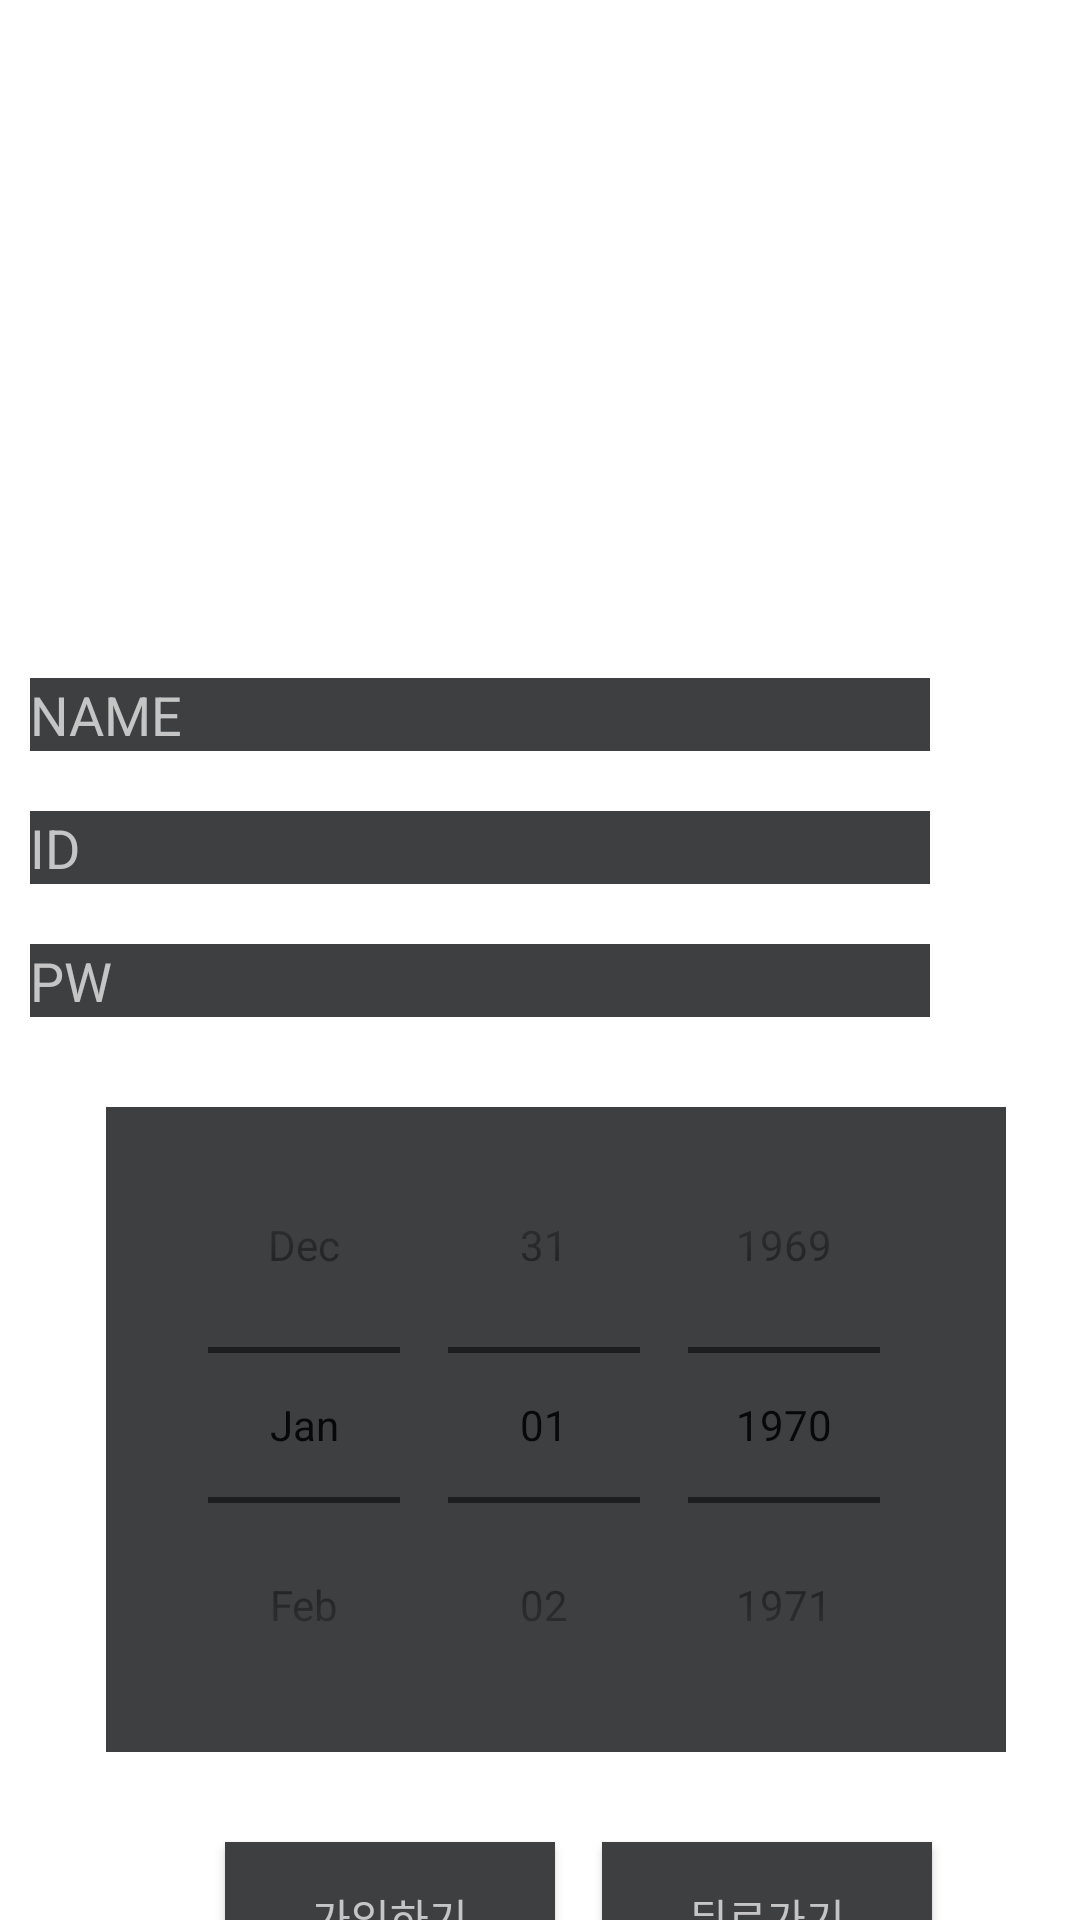

The Android layout XML behind this screen, and the referenced resources:
<!-- AndroidManifest.xml: application theme AppTheme.NoActionBar -->
<!-- res/layout/singuppage.xml -->
<?xml version="1.0" encoding="utf-8"?>
<androidx.constraintlayout.widget.ConstraintLayout xmlns:android="http://schemas.android.com/apk/res/android"
    xmlns:app="http://schemas.android.com/apk/res-auto"
    xmlns:tools="http://schemas.android.com/tools"
    android:layout_width="match_parent"
    android:layout_height="match_parent"
    android:background="@color/white"
    >

    <DatePicker
        android:id="@+id/datepicker"
        android:layout_width="300dp"
        android:layout_height="215dp"
        android:layout_marginStart="10dp"
        android:layout_marginTop="30dp"
        android:layout_marginBottom="30dp"
        android:background="#3D3F41"
        android:backgroundTint="#3D3F41"
        android:calendarTextColor="#FFFFFF"
        android:calendarViewShown="false"
        android:datePickerMode="spinner"
        android:dayOfWeekBackground="#B3FFFFFF"
        android:foregroundTint="#B3FFFFFF"
        android:headerBackground="#B3FFFFFF"
        android:yearListSelectorColor="#B3FFFFFF"
        app:layout_constraintBottom_toTopOf="@+id/joinButton"
        app:layout_constraintEnd_toEndOf="parent"
        app:layout_constraintHorizontal_bias="0.504"
        app:layout_constraintStart_toStartOf="parent"
        app:layout_constraintTop_toBottomOf="@+id/pwText"
        tools:ignore="MissingConstraints" />

    <Button
        android:id="@+id/joinButton"
        android:layout_width="110dp"
        android:layout_height="50dp"
        android:layout_marginStart="75dp"
        android:layout_marginTop="30dp"
        android:background="#3D3F41"
        android:onClick="moveButton"
        android:text="가입하기"
        android:textColor="#B3FFFFFF"
        app:layout_constraintStart_toStartOf="parent"
        app:layout_constraintTop_toBottomOf="@+id/datepicker"
        tools:ignore="MissingConstraints" />

    <TextView
        android:id="@+id/textView2"
        android:layout_width="280dp"
        android:layout_height="96dp"
        android:layout_marginTop="100dp"
        android:gravity="center"
        android:padding="16dp"
        android:text="CHAEUM"
        android:textColor="#B3FFFFFF"
        android:textSize="50sp"
        android:textStyle="bold"
        app:layout_constraintEnd_toEndOf="parent"
        app:layout_constraintStart_toStartOf="parent"
        app:layout_constraintTop_toTopOf="parent" />

    <EditText
        android:id="@+id/nameText"
        android:layout_width="300dp"
        android:layout_height="wrap_content"
        android:layout_marginTop="30dp"
        android:layout_marginEnd="50dp"
        android:background="#3D3F41"
        android:ems="10"
        android:hint="NAME"
        android:textColorHint="#B3FFFFFF"

        android:inputType="textPersonName"
        app:layout_constraintEnd_toEndOf="parent"
        app:layout_constraintTop_toBottomOf="@+id/textView2" />

    <EditText
        android:id="@+id/idText"
        android:layout_width="300dp"
        android:layout_height="wrap_content"
        android:layout_marginTop="20dp"
        android:layout_marginEnd="50dp"
        android:background="#3D3F41"
        android:ems="10"
        android:hint="ID"
        android:textColorHint="#B3FFFFFF"

        android:inputType="text"
        app:layout_constraintEnd_toEndOf="parent"
        app:layout_constraintTop_toBottomOf="@+id/nameText" />

    <EditText
        android:id="@+id/pwText"
        android:layout_width="300dp"
        android:layout_height="wrap_content"
        android:layout_marginTop="20dp"
        android:layout_marginEnd="50dp"
        android:background="#3D3F41"
        android:ems="10"
        android:hint="PW"
        android:textColorHint="#B3FFFFFF"
        android:inputType="textPassword"
        app:layout_constraintEnd_toEndOf="parent"
        app:layout_constraintTop_toBottomOf="@+id/idText" />

    <Button
        android:id="@+id/backButton"
        android:layout_width="110dp"
        android:layout_height="50dp"
        android:layout_marginStart="41dp"
        android:layout_marginTop="30dp"
        android:layout_marginEnd="75dp"
        android:background="#3D3F41"
        android:text="뒤로가기"
        android:textColor="#B3FFFFFF"
        app:layout_constraintEnd_toEndOf="parent"
        app:layout_constraintStart_toEndOf="@+id/joinButton"
        app:layout_constraintTop_toBottomOf="@+id/datepicker" />
</androidx.constraintlayout.widget.ConstraintLayout>
<!-- resources referenced by this layout -->
<resources>
  <color name="white">#FFFFFFFF</color>
  <style name="AppTheme.NoActionBar" parent="Theme.AppCompat.Light.NoActionBar">
          
      </style>
</resources>
